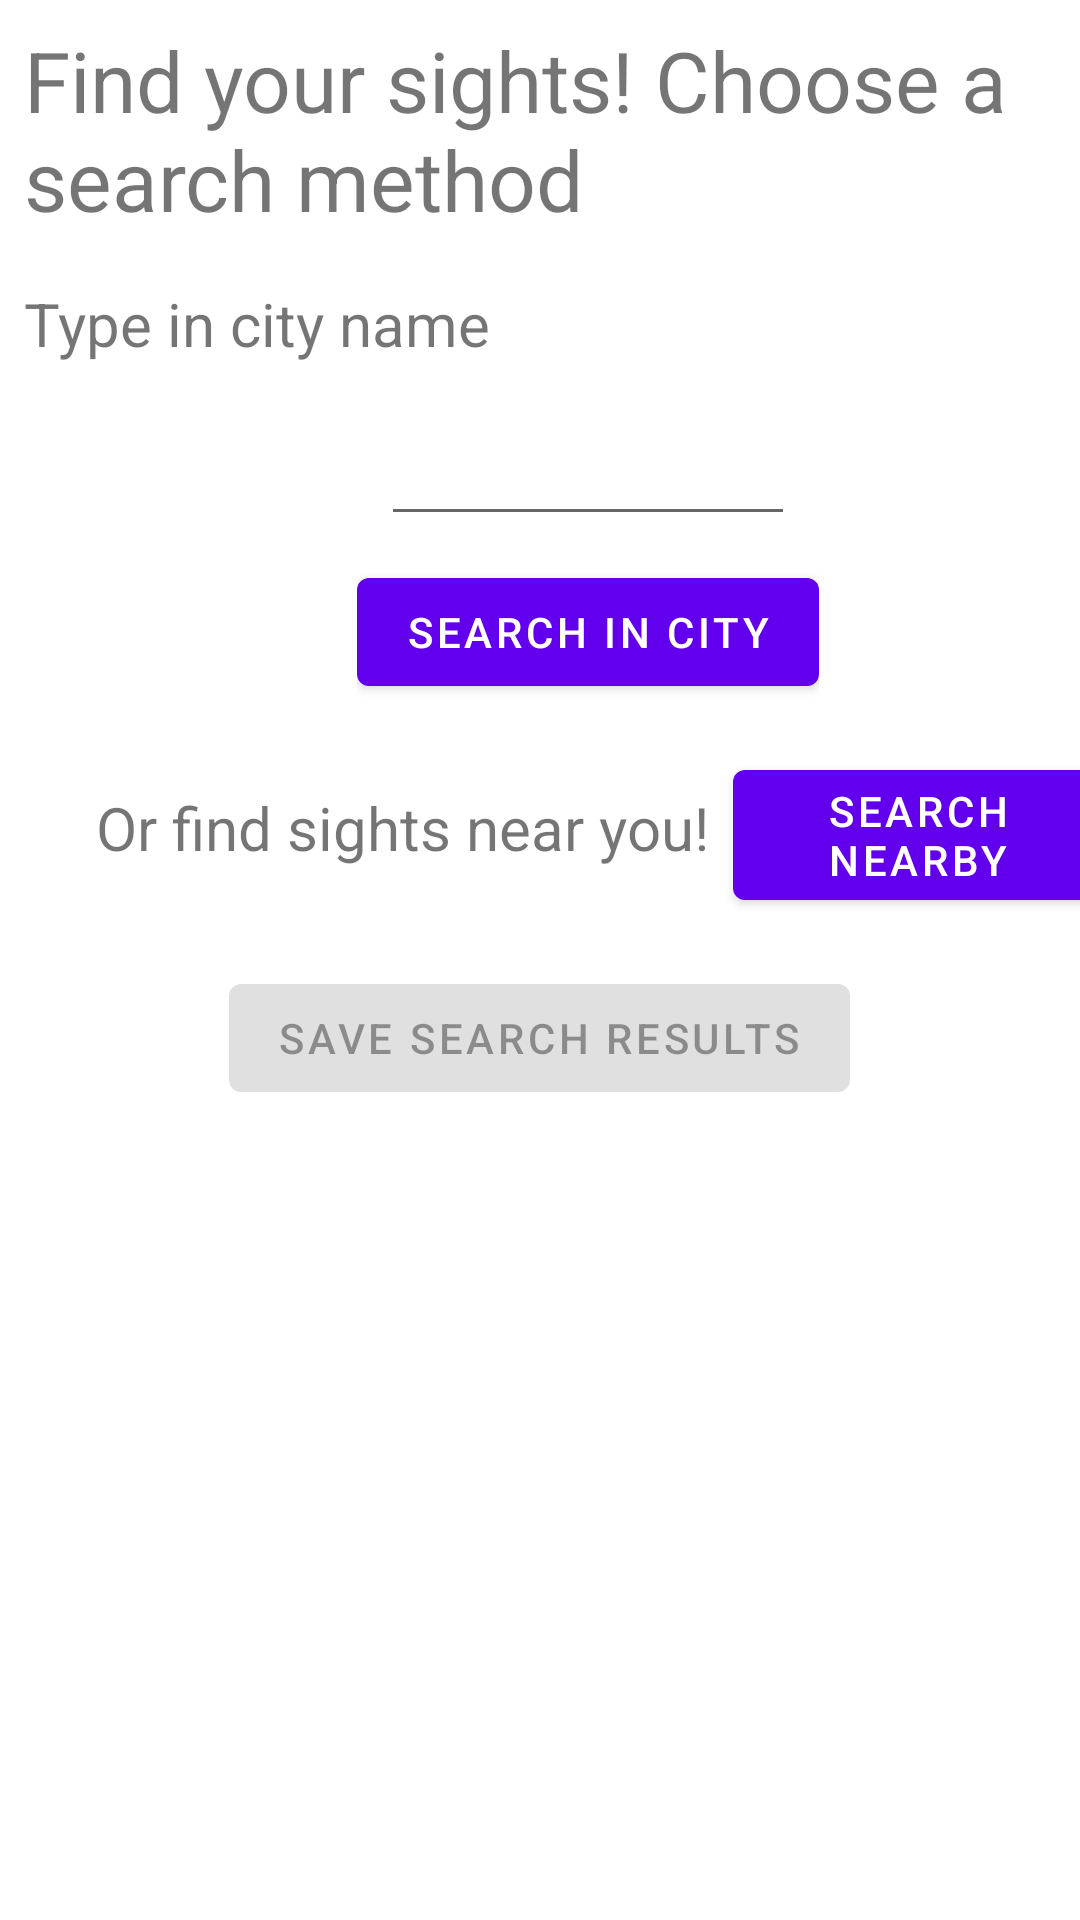

This screen was rendered from an Android layout file. Write that file and the resources it references.
<!-- AndroidManifest.xml: application theme Theme.Sights -->
<!-- res/layout/activity_search.xml -->
<?xml version="1.0" encoding="utf-8"?>
<ScrollView xmlns:android="http://schemas.android.com/apk/res/android"
    xmlns:app="http://schemas.android.com/apk/res-auto"
    android:layout_width="match_parent"
    android:layout_height="match_parent">

    <LinearLayout
        android:layout_width="match_parent"
        android:layout_height="wrap_content"
        android:gravity="center_horizontal"
        android:orientation="vertical">

        <TextView
            style="@style/DefaultViewMarginStyle"
            android:layout_width="match_parent"
            android:layout_height="wrap_content"
            android:text="@string/search_introduction"
            android:textSize="28sp" />

        <TextView
            android:id="@+id/tvCity"
            style="@style/DefaultViewMarginStyle"
            android:layout_width="match_parent"
            android:layout_height="wrap_content"
            android:text="@string/city_search_description"
            android:textSize="20sp" />

        <LinearLayout
            android:layout_width="wrap_content"
            android:layout_height="wrap_content"
            android:layout_marginStart="16dp"
            android:layout_marginBottom="16dp"
            android:orientation="vertical">

            <EditText
                android:id="@+id/etCity"
                style="@style/DefaultViewMarginStyle"
                android:layout_width="match_parent"
                android:layout_height="wrap_content"/>

            <Button
                android:id="@+id/btnCitySearch"
                android:layout_width="wrap_content"
                android:layout_height="wrap_content"
                android:textSize="14sp"
                android:text="@string/search_city"/>

        </LinearLayout>

        <LinearLayout
            android:layout_width="wrap_content"
            android:layout_height="wrap_content"
            android:layout_marginStart="16dp"
            android:layout_marginBottom="16dp"
            android:orientation="horizontal">

            <TextView
                android:id="@+id/tvNearby"
                style="@style/DefaultViewMarginStyle"
                android:layout_width="match_parent"
                android:layout_height="wrap_content"
                android:text="@string/nearby_search_description"
                android:textSize="20sp" />

            <Button
                android:id="@+id/btnNearbySearch"
                android:layout_width="wrap_content"
                android:layout_height="wrap_content"
                android:textSize="14sp"
                android:text="@string/search_nearby"/>

        </LinearLayout>

        <FrameLayout
            android:id="@+id/frameLayout"
            android:layout_width="match_parent"
            android:layout_height="match_parent"
            app:layout_behavior="@string/appbar_scrolling_view_behavior">

            <include layout="@layout/sight_list" />
        </FrameLayout>

        <Button
            android:id="@+id/btnSave"
            android:enabled="false"
            android:layout_width="wrap_content"
            android:layout_height="wrap_content"
            android:text="@string/save"/>

    </LinearLayout>

</ScrollView>
<!-- res/layout/sight_list.xml (included above) -->
<?xml version="1.0" encoding="utf-8"?>
<FrameLayout xmlns:android="http://schemas.android.com/apk/res/android"
    xmlns:app="http://schemas.android.com/apk/res-auto"
    xmlns:tools="http://schemas.android.com/tools"
    android:layout_width="match_parent"
    android:layout_height="match_parent">
    <androidx.recyclerview.widget.RecyclerView
        android:id="@+id/sight_list"
        android:name="hu.bme.aut.android.sight.SightListFragment"
        android:layout_width="match_parent"
        android:layout_height="match_parent"
        android:layout_marginLeft="16dp"
        android:layout_marginRight="16dp"
        app:layoutManager="LinearLayoutManager"
        tools:context=".ListActivity"
        tools:listitem="@layout/sight_list_content" />
</FrameLayout>
<!-- resources referenced by this layout -->
<resources>
  <string name="city_search_description">Type in city name</string>
  <string name="nearby_search_description">Or find sights near you!</string>
  <string name="save">Save search results</string>
  <string name="search_city">Search in city</string>
  <string name="search_introduction">Find your sights! Choose a search method</string>
  <string name="search_nearby">Search nearby</string>
  <style name="DefaultViewMarginStyle">
          <item name="android:layout_margin">@dimen/default_padding</item>
      </style>
  <style name="Theme.Sights" parent="Theme.MaterialComponents.DayNight.DarkActionBar">
          
          <item name="colorPrimary">@color/purple_500</item>
          <item name="colorPrimaryVariant">@color/purple_700</item>
          <item name="colorOnPrimary">@color/white</item>
          
          <item name="colorSecondary">@color/teal_200</item>
          <item name="colorSecondaryVariant">@color/teal_700</item>
          <item name="colorOnSecondary">@color/black</item>
          
          <item name="android:statusBarColor" tools:targetApi="l">?attr/colorPrimaryVariant</item>
          
      </style>
  <dimen name="default_padding">8dp</dimen>
  <!-- not gathered from this repository: default colours our renderer supplied (Android Studio template values) -->
  <color name="purple_500">#FF6200EE</color>
  <color name="purple_700">#FF3700B3</color>
  <color name="teal_200">#FF03DAC5</color>
  <color name="teal_700">#FF018786</color>
  <color name="black">#FF000000</color>
  <color name="white">#FFFFFFFF</color>
</resources>
